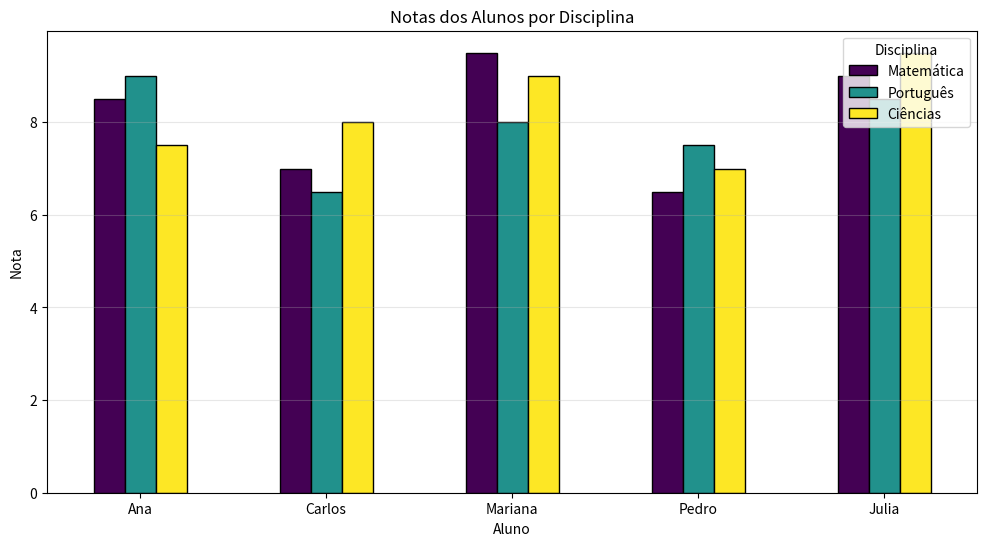

Here is the Python script that generated this plot:
import pandas as pd
import matplotlib.pyplot as plt

# Criando o DataFrame
dados = {
    'Aluno': ['Ana', 'Carlos', 'Mariana', 'Pedro', 'Julia'],
    'Matemática': [8.5, 7.0, 9.5, 6.5, 9.0],
    'Português': [9.0, 6.5, 8.0, 7.5, 8.5],
    'Ciências': [7.5, 8.0, 9.0, 7.0, 9.5]
}
df = pd.DataFrame(dados)

# Criando o gráfico de barras agrupadas
# .plot() é um método do DataFrame que permite criar gráficos diretamente a partir dos dados contidos nele.
#set_index() é usado para definir a coluna 'Aluno' como índice do DataFrame, o que facilita a plotagem das notas por aluno.
df.set_index('Aluno').plot(kind='bar', # kind decide o tipo de gráfico 
                           figsize=(12, 6), # figsize define o tamanho da figura
                           title='Notas dos Alunos por Disciplina', # title define o título do gráfico
                           xlabel='Aluno', # xlabel define o rótulo do eixo x
                           ylabel='Nota', # ylabel define o rótulo do eixo y
                           rot=0,  # Rotação das labels
                           colormap='viridis', # colormap define o mapa de cores
                           edgecolor='black') # edgecolor define a cor da borda das barras


plt.legend(title='Disciplina', loc='upper right') #.legend() adiciona uma legenda ao gráfico, title define o título da legenda e loc define a posição da legenda no gráfico.
plt.grid(axis='y', alpha=0.3) # .grid() adiciona uma grade ao gráfico, axis define o eixo em que a grade será aplicada (neste caso, apenas no eixo y) e alpha define a transparência da grade.
plt.show() #.show() exibe o gráfico na tela
